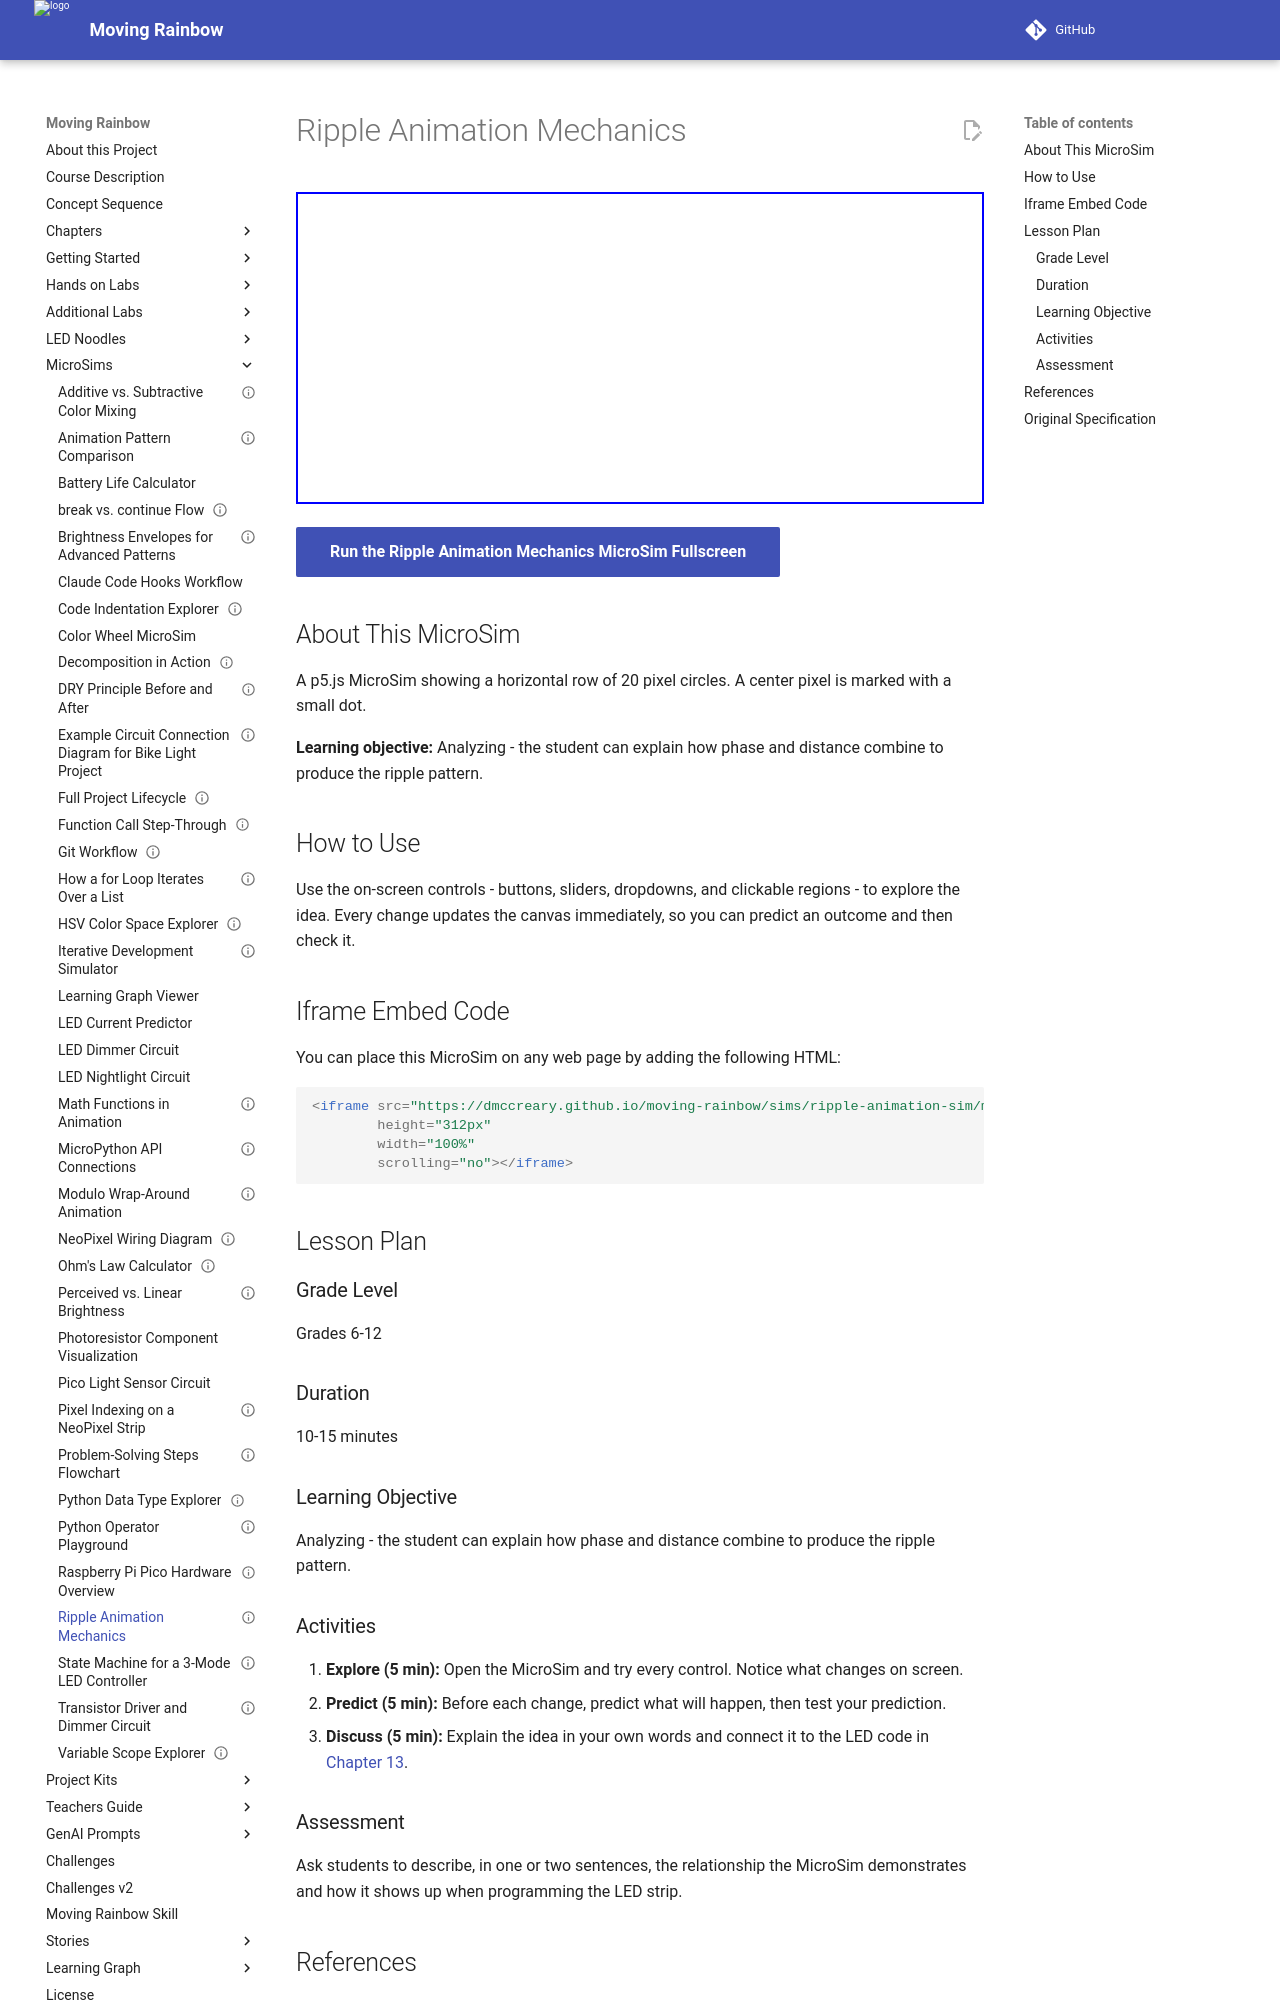

repository: dmccreary/moving-rainbow · page: sims/ripple-animation-sim/index.html · generator: mkdocs

---
title: Ripple Animation Mechanics
description: Analyzing - the student can explain how phase and distance combine to produce the ripple pattern.
image: /sims/ripple-animation-sim/ripple-animation-sim.png
og:image: /sims/ripple-animation-sim/ripple-animation-sim.png
twitter:image: /sims/ripple-animation-sim/ripple-animation-sim.png
social:
   cards: false
library: p5.js
status: implemented
---

# Ripple Animation Mechanics

<iframe src="main.html" width="100%" height="312px" scrolling="no"></iframe>

[Run the Ripple Animation Mechanics MicroSim Fullscreen](./main.html){ .md-button .md-button--primary }

## About This MicroSim

A p5.js MicroSim showing a horizontal row of 20 pixel circles. A center pixel is marked with a small dot.

**Learning objective:** Analyzing - the student can explain how phase and distance combine to produce the ripple pattern.

## How to Use

Use the on-screen controls - buttons, sliders, dropdowns, and clickable regions - to explore the idea. Every change updates the canvas immediately, so you can predict an outcome and then check it.

## Iframe Embed Code

You can place this MicroSim on any web page by adding the following HTML:

```html
<iframe src="https://dmccreary.github.io/moving-rainbow/sims/ripple-animation-sim/main.html"
        height="312px"
        width="100%"
        scrolling="no"></iframe>
```

## Lesson Plan

### Grade Level
Grades 6-12

### Duration
10-15 minutes

### Learning Objective
Analyzing - the student can explain how phase and distance combine to produce the ripple pattern.

### Activities

1. **Explore (5 min):** Open the MicroSim and try every control. Notice what changes on screen.
2. **Predict (5 min):** Before each change, predict what will happen, then test your prediction.
3. **Discuss (5 min):** Explain the idea in your own words and connect it to the LED code in [Chapter 13](../../chapters/13-intermediate-animations/index.md).

### Assessment
Ask students to describe, in one or two sentences, the relationship the MicroSim demonstrates and how it shows up when programming the LED strip.

## References

1. [Chapter 13: Intermediate Animation Techniques](../../chapters/13-intermediate-animations/index.md) - the chapter where this MicroSim is used.
2. [Moving Rainbow Intelligent Textbook](https://dmccreary.github.io/moving-rainbow/) - the full course this MicroSim belongs to.
3. [MicroSims Reference](https://dmccreary.github.io/microsims/) - the standards behind these interactive simulations.
